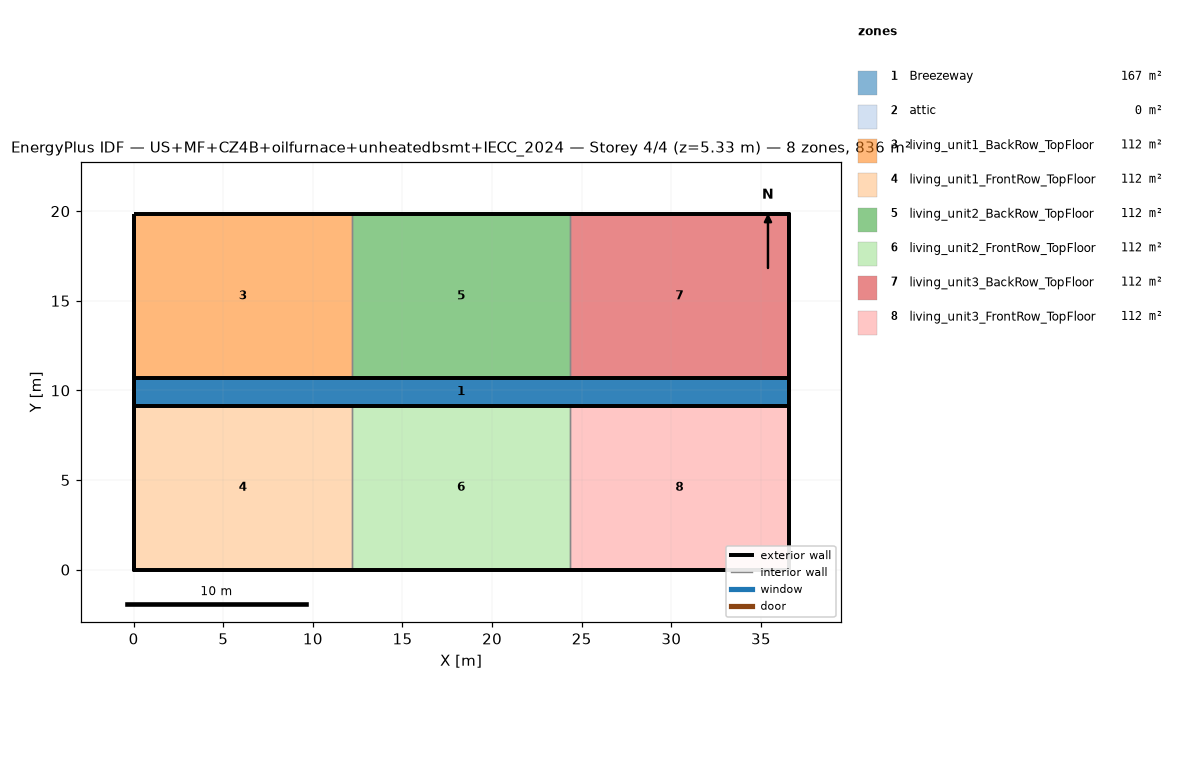
=== STOREY PLAN SPEC (per zone: floor XY polygon, exterior-wall plan segments, windows/doors) ===
zone 1: Breezeway  (167.0 m²)
  floor: (36.54, 9.16) (0.00, 9.16) (0.00, 10.68) (36.54, 10.68)
  floor: (36.54, 9.16) (0.00, 9.16) (0.00, 10.68) (36.54, 10.68)
  floor: (36.54, 9.16) (0.00, 9.16) (0.00, 10.68) (36.54, 10.68)
zone 2: attic  (0.0 m²)
  exterior wall: (36.54, 0.00) – (36.54, 19.84) – (36.54, 9.92)  [29.8 m]
  exterior wall: (0.00, 19.84) – (0.00, 0.00) – (0.00, 9.92)  [29.8 m]
zone 3: living_unit1_BackRow_TopFloor  (111.5 m²)
  floor: (12.18, 10.68) (0.00, 10.68) (0.00, 19.84) (12.18, 19.84)
  exterior wall: (12.18, 19.84) – (0.00, 19.84)  [12.2 m]
  exterior wall: (0.00, 19.84) – (0.00, 10.68)  [9.2 m]
  exterior wall: (0.00, 10.68) – (12.18, 10.68)  [12.2 m]
  interior walls: 1
zone 4: living_unit1_FrontRow_TopFloor  (111.5 m²)
  floor: (12.18, 0.00) (0.00, 0.00) (0.00, 9.16) (12.18, 9.16)
  exterior wall: (0.00, 0.00) – (12.18, 0.00)  [12.2 m]
  exterior wall: (0.00, 9.16) – (0.00, 0.00)  [9.2 m]
  exterior wall: (12.18, 9.16) – (0.00, 9.16)  [12.2 m]
  interior walls: 1
zone 5: living_unit2_BackRow_TopFloor  (111.5 m²)
  floor: (24.36, 10.68) (12.18, 10.68) (12.18, 19.84) (24.36, 19.84)
  exterior wall: (12.18, 10.68) – (24.36, 10.68)  [12.2 m]
  exterior wall: (24.36, 19.84) – (12.18, 19.84)  [12.2 m]
  interior walls: 2
zone 6: living_unit2_FrontRow_TopFloor  (111.5 m²)
  floor: (24.36, 0.00) (12.18, 0.00) (12.18, 9.16) (24.36, 9.16)
  exterior wall: (12.18, 0.00) – (24.36, 0.00)  [12.2 m]
  exterior wall: (24.36, 9.16) – (12.18, 9.16)  [12.2 m]
  interior walls: 2
zone 7: living_unit3_BackRow_TopFloor  (111.5 m²)
  floor: (36.54, 10.68) (24.36, 10.68) (24.36, 19.84) (36.54, 19.84)
  exterior wall: (36.54, 10.68) – (36.54, 19.84)  [9.2 m]
  exterior wall: (36.54, 19.84) – (24.36, 19.84)  [12.2 m]
  exterior wall: (24.36, 10.68) – (36.54, 10.68)  [12.2 m]
  interior walls: 1
zone 8: living_unit3_FrontRow_TopFloor  (111.5 m²)
  floor: (36.54, 0.00) (24.36, 0.00) (24.36, 9.16) (36.54, 9.16)
  exterior wall: (24.36, 0.00) – (36.54, 0.00)  [12.2 m]
  exterior wall: (36.54, 0.00) – (36.54, 9.16)  [9.2 m]
  exterior wall: (36.54, 9.16) – (24.36, 9.16)  [12.2 m]
  interior walls: 1

=== DERIVED (storey summary) ===
Building: US+MF+CZ4B+oilfurnace+unheatedbsmt+IECC_2024
Storey: 4 of 4  (floor level z = 5.33 m)
Storey gross floor area: 836.2 m²
Zones on this storey: 8
  - Breezeway: floor 167.0 m²
  - attic: floor 0.0 m²; exterior wall 59.5 m (81.9 m²); WWR 0.0%
  - living_unit1_BackRow_TopFloor: floor 111.5 m²; exterior wall 33.5 m (86.9 m²); WWR 0.0%
  - living_unit1_FrontRow_TopFloor: floor 111.5 m²; exterior wall 33.5 m (86.9 m²); WWR 0.0%
  - living_unit2_BackRow_TopFloor: floor 111.5 m²; exterior wall 24.4 m (63.1 m²); WWR 0.0%
  - living_unit2_FrontRow_TopFloor: floor 111.5 m²; exterior wall 24.4 m (63.1 m²); WWR 0.0%
  - living_unit3_BackRow_TopFloor: floor 111.5 m²; exterior wall 33.5 m (86.9 m²); WWR 0.0%
  - living_unit3_FrontRow_TopFloor: floor 111.5 m²; exterior wall 33.5 m (86.9 m²); WWR 0.0%
Zone adjacency (shared interzone walls):
  - living_unit1_BackRow_TopFloor ↔ living_unit2_BackRow_TopFloor
  - living_unit1_FrontRow_TopFloor ↔ living_unit2_FrontRow_TopFloor
  - living_unit2_BackRow_TopFloor ↔ living_unit3_BackRow_TopFloor
  - living_unit2_FrontRow_TopFloor ↔ living_unit3_FrontRow_TopFloor